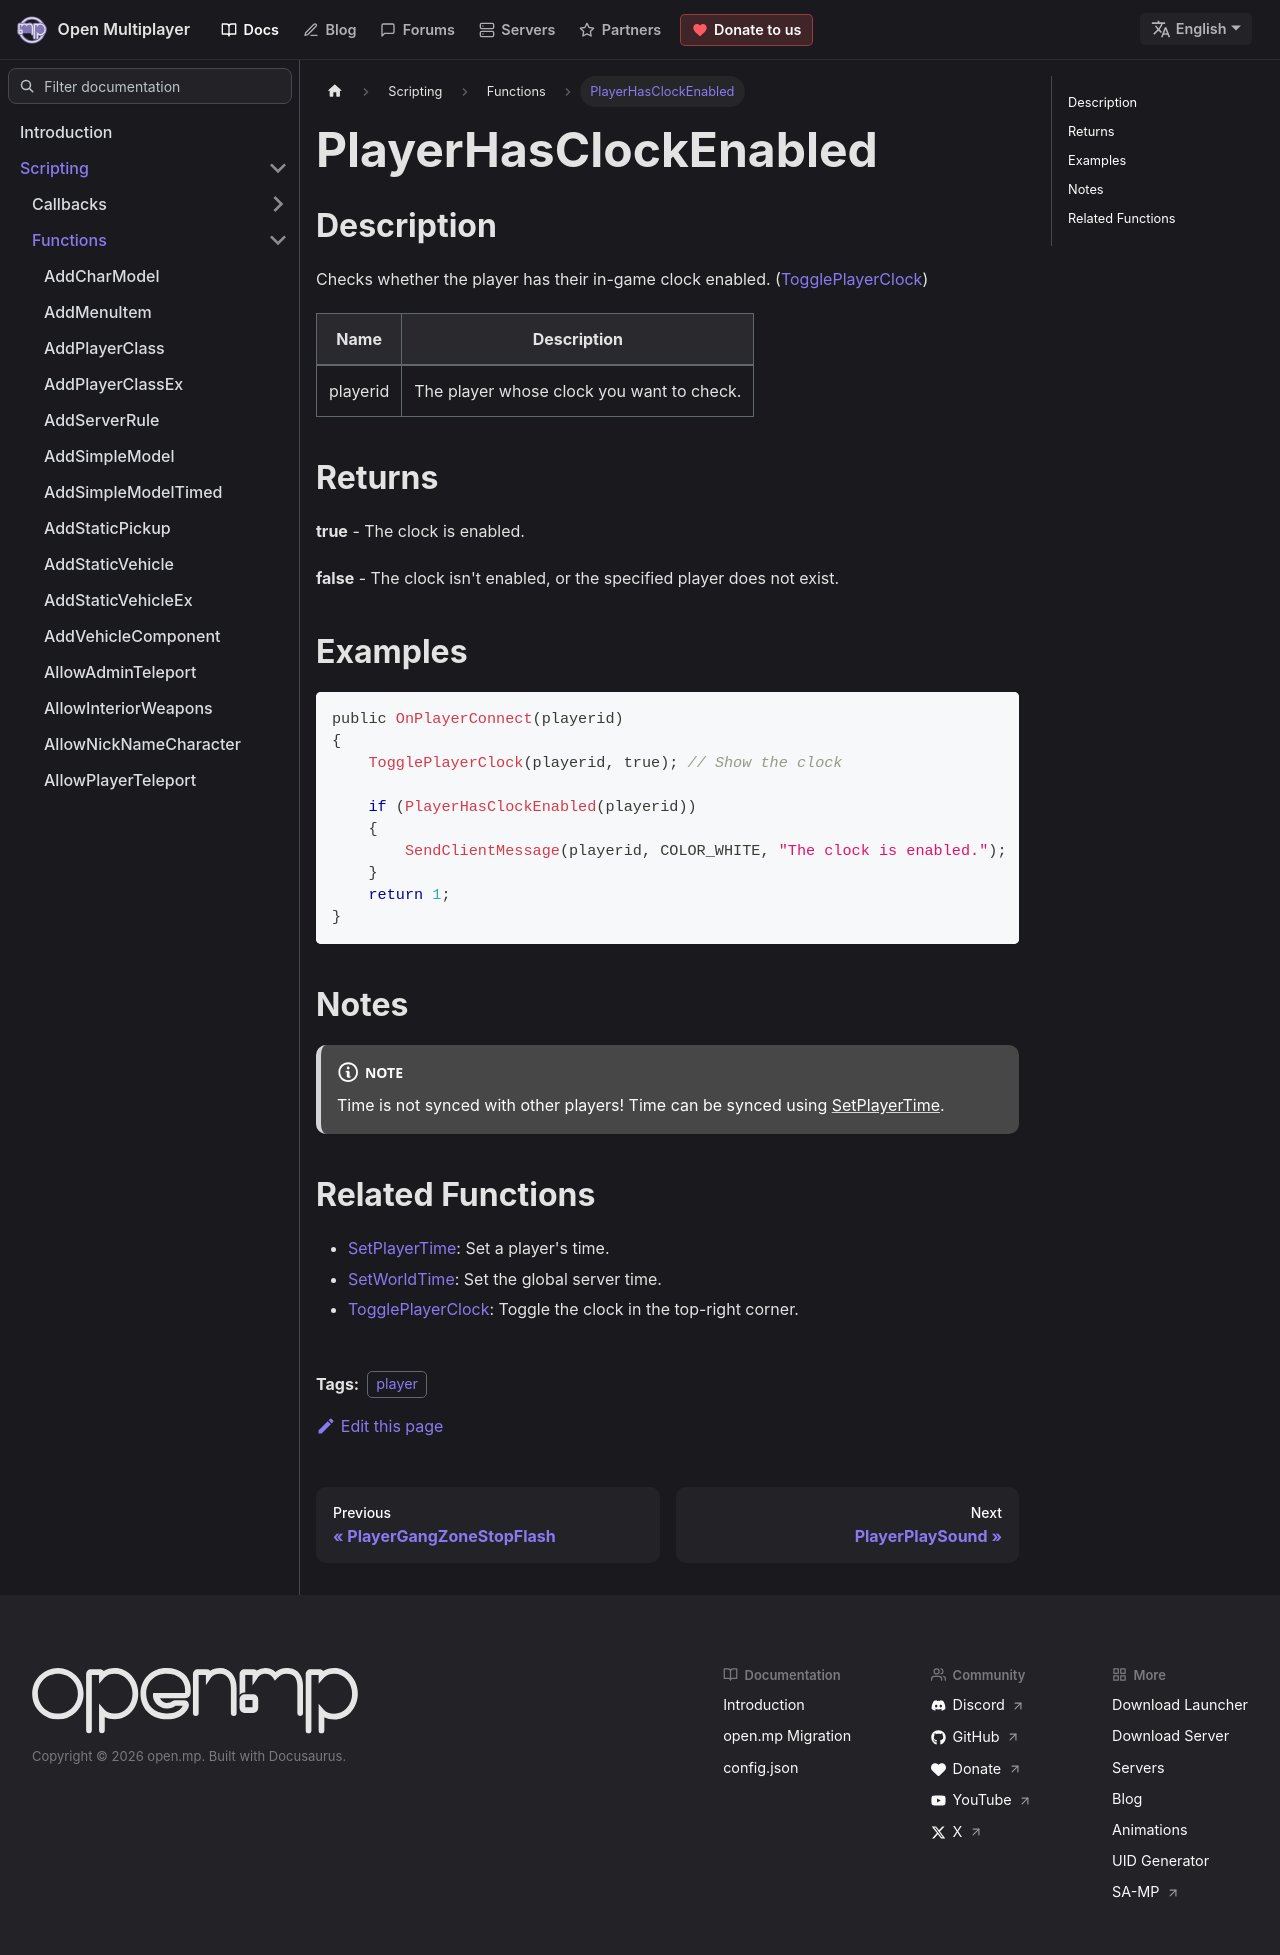

repository: openmultiplayer/web · page: docs/scripting/functions/PlayerHasClockEnabled.html · generator: docusaurus

---
title: PlayerHasClockEnabled
sidebar_label: PlayerHasClockEnabled
description: Checks whether the player has their in-game clock enabled.
tags: ["player"]
---

## Description

Checks whether the player has their in-game clock enabled. ([TogglePlayerClock](TogglePlayerClock))

| Name     | Description                               |
| -------- | ----------------------------------------- |
| playerid | The player whose clock you want to check. |

## Returns

**true** - The clock is enabled.

**false** - The clock isn't enabled, or the specified player does not exist.

## Examples

```c
public OnPlayerConnect(playerid)
{
    TogglePlayerClock(playerid, true); // Show the clock

    if (PlayerHasClockEnabled(playerid))
    {
        SendClientMessage(playerid, COLOR_WHITE, "The clock is enabled.");
    }
    return 1;
}
```

## Notes

:::note

Time is not synced with other players! Time can be synced using [SetPlayerTime](SetPlayerTime).

:::

## Related Functions

- [SetPlayerTime](SetPlayerTime): Set a player's time.
- [SetWorldTime](SetWorldTime): Set the global server time.
- [TogglePlayerClock](TogglePlayerClock): Toggle the clock in the top-right corner.
